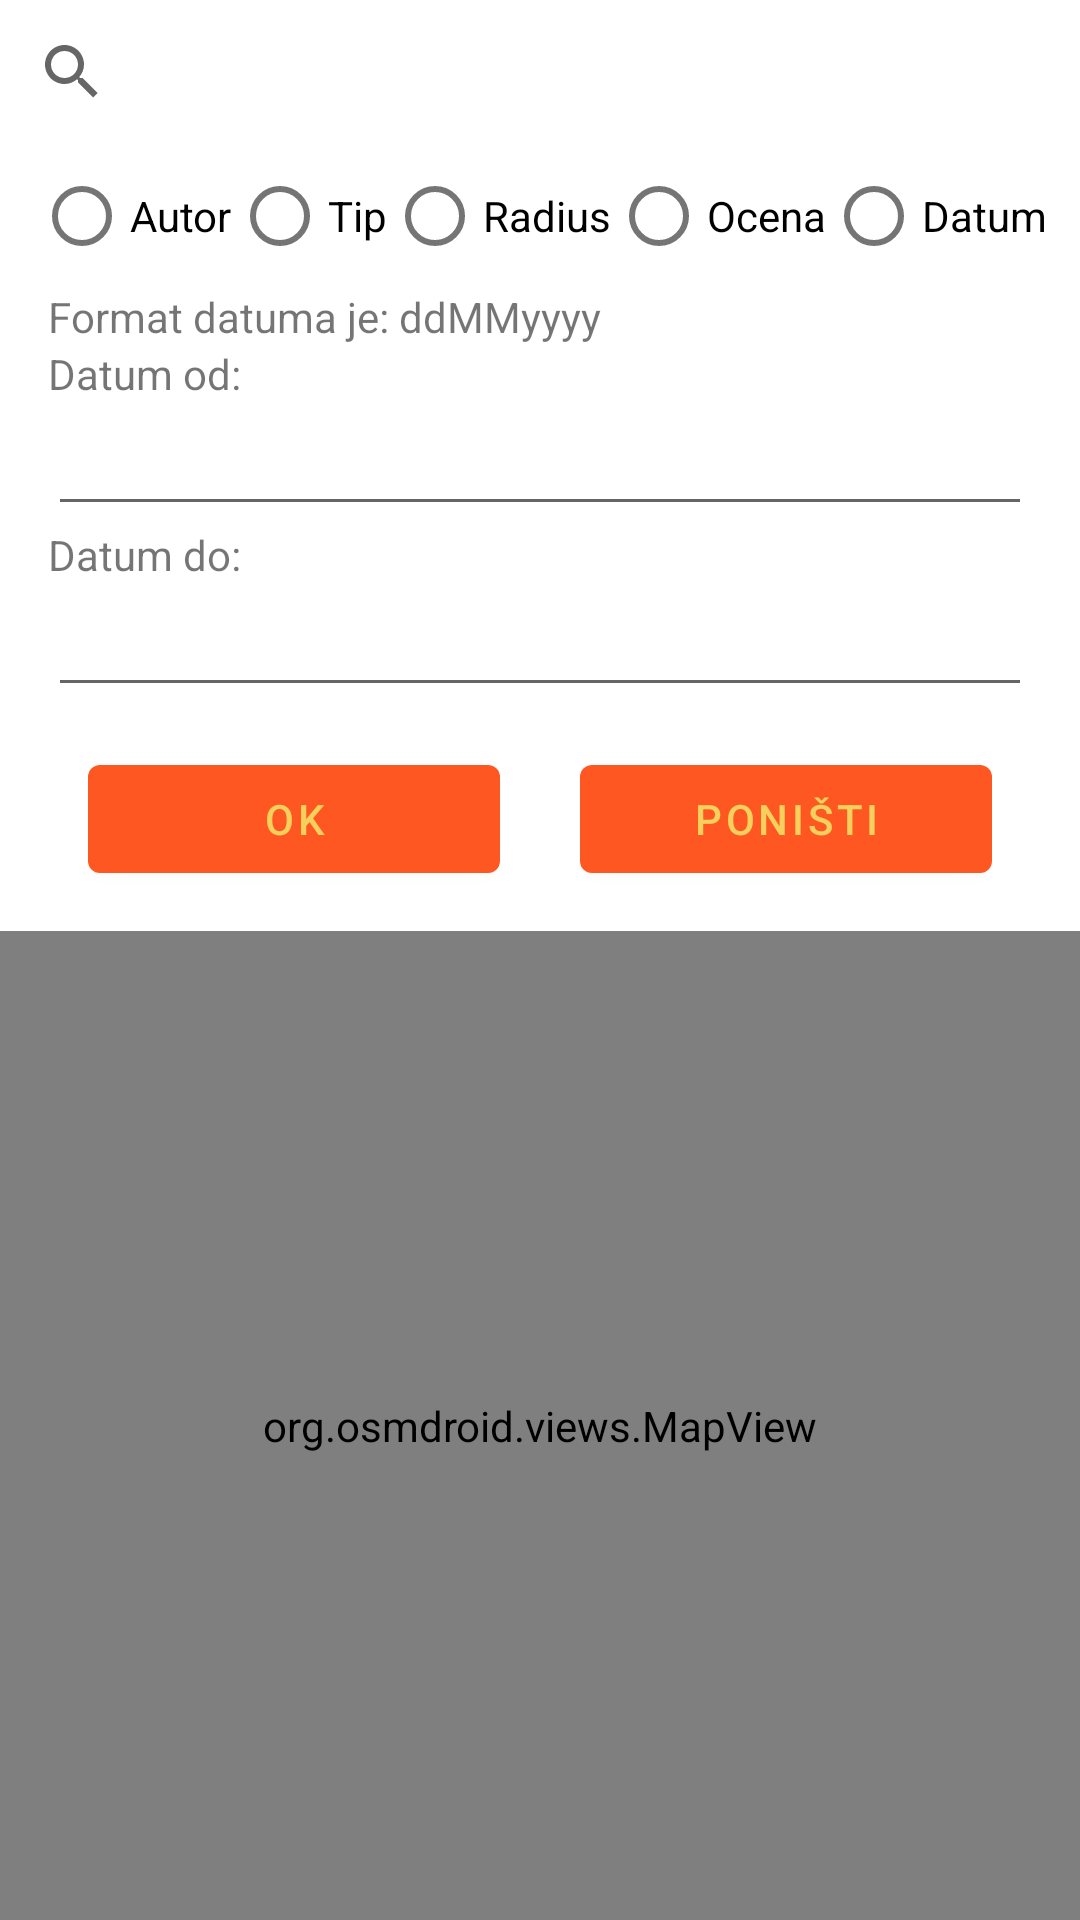

Reconstruct the res/layout file that produces this screen, plus the resources it refers to.
<!-- AndroidManifest.xml: application theme Theme.FoodMap -->
<!-- res/layout/fragment_map.xml -->
<?xml version="1.0" encoding="utf-8"?>
<FrameLayout xmlns:android="http://schemas.android.com/apk/res/android"
    xmlns:app="http://schemas.android.com/apk/res-auto"
    xmlns:tools="http://schemas.android.com/tools"
    android:layout_width="match_parent"
    android:layout_height="match_parent"
    tools:context=".MapFragment">

    <androidx.constraintlayout.widget.ConstraintLayout
        android:layout_width="match_parent"
        android:layout_height="match_parent">

        <RadioGroup
            android:id="@+id/rgMap"
            android:layout_width="wrap_content"
            android:layout_height="wrap_content"
            android:layout_marginStart="8dp"
            android:layout_marginEnd="8dp"
            android:orientation="horizontal"
            app:layout_constraintEnd_toEndOf="parent"
            app:layout_constraintStart_toStartOf="parent"
            app:layout_constraintTop_toBottomOf="@+id/swMapa">

            <RadioButton
                android:id="@+id/rbAutoMap"
                android:layout_width="match_parent"
                android:layout_height="wrap_content"
                android:text="@string/map_fragment_autor_rb" />

            <RadioButton
                android:id="@+id/rbTipMap"
                android:layout_width="match_parent"
                android:layout_height="wrap_content"
                android:text="@string/map_fragment_tip_rb" />

            <RadioButton
                android:id="@+id/rbRadisuMap"
                android:layout_width="match_parent"
                android:layout_height="wrap_content"
                android:text="@string/map_fragment_radius_rb" />

            <RadioButton
                android:id="@+id/rbOcenaMap"
                android:layout_width="wrap_content"
                android:layout_height="wrap_content"
                android:layout_weight="1"
                android:text="@string/map_fragment_ocena_rb" />

            <RadioButton
                android:id="@+id/rbDatum"
                android:layout_width="wrap_content"
                android:layout_height="wrap_content"
                android:layout_weight="1"
                android:text="@string/map_fragment_datum_rb" />
        </RadioGroup>

        <androidx.constraintlayout.widget.ConstraintLayout
            android:id="@+id/constraintDate"
            android:layout_width="0dp"
            android:layout_height="wrap_content"

            android:layout_marginStart="16dp"
            android:layout_marginEnd="16dp"
            app:layout_constraintEnd_toEndOf="parent"
            app:layout_constraintStart_toStartOf="parent"
            app:layout_constraintTop_toBottomOf="@id/rgMap">

            <TextView
                android:id="@+id/textView2"
                android:layout_width="0dp"
                android:layout_height="wrap_content"
                android:text="@string/map_fragment_format_label"
                app:layout_constraintBottom_toTopOf="@id/tvDatumOd"
                app:layout_constraintEnd_toEndOf="parent"
                app:layout_constraintStart_toStartOf="parent"
                app:layout_constraintTop_toTopOf="parent" />

            <TextView
                android:id="@+id/tvDatumOd"
                android:layout_width="match_parent"
                android:layout_height="wrap_content"
                android:text="@string/map_fragment_datumod_label"
                app:layout_constraintTop_toBottomOf="@id/textView2"
                app:layout_constraintBottom_toTopOf="@id/editTextDate"
                app:layout_constraintEnd_toEndOf="parent"
                app:layout_constraintStart_toStartOf="parent" />

            <EditText
                android:id="@+id/editTextDate"
                android:layout_width="0dp"
                android:layout_height="wrap_content"

                android:ems="10"
                android:inputType="date"
                app:layout_constraintBottom_toTopOf="@id/tvDatumDo"
                app:layout_constraintEnd_toEndOf="parent"
                app:layout_constraintStart_toStartOf="parent"
                app:layout_constraintTop_toBottomOf="@id/tvDatumOd" />

            <TextView
                android:id="@+id/tvDatumDo"
                android:layout_width="match_parent"
                android:layout_height="wrap_content"

                android:text="@string/map_fragment_datumdo_label"
                app:layout_constraintBottom_toTopOf="@id/editTextDate2"
                app:layout_constraintEnd_toEndOf="parent"
                app:layout_constraintStart_toStartOf="parent"
                app:layout_constraintTop_toBottomOf="@id/editTextDate"
                tools:layout_editor_absoluteX="0dp"
                tools:layout_editor_absoluteY="45dp" />

            <EditText
                android:id="@+id/editTextDate2"
                android:layout_width="0dp"
                android:layout_height="wrap_content"

                android:ems="10"
                android:inputType="date"
                app:layout_constraintEnd_toEndOf="parent"
                app:layout_constraintStart_toStartOf="parent"
                app:layout_constraintTop_toBottomOf="@+id/tvDatumDo" />

            <Button
                android:id="@+id/btnOk"
                android:layout_width="0dp"
                android:layout_height="wrap_content"

                android:layout_margin="40px"
                android:text="@string/map_fragment_ok_btn"
                app:layout_constraintBottom_toBottomOf="parent"
                app:layout_constraintEnd_toStartOf="@+id/button3"
                app:layout_constraintHorizontal_weight="1"
                app:layout_constraintStart_toStartOf="parent"
                app:layout_constraintTop_toBottomOf="@+id/editTextDate2" />

            <Button
                android:id="@+id/button3"
                android:layout_width="0dp"
                android:layout_height="wrap_content"
                android:layout_margin="40px"
                android:text="@string/map_fragment_reset_label"

                app:layout_constraintBottom_toBottomOf="parent"
                app:layout_constraintEnd_toEndOf="parent"
                app:layout_constraintHorizontal_weight="1"
                app:layout_constraintStart_toEndOf="@id/btnOk"
                app:layout_constraintTop_toBottomOf="@+id/editTextDate2" />
        </androidx.constraintlayout.widget.ConstraintLayout>

        <org.osmdroid.views.MapView
            android:id="@+id/map"
            tilesource="Mapnik"
            android:layout_width="match_parent"
            android:layout_height="0dp"
            app:layout_constraintBottom_toBottomOf="parent"
            app:layout_constraintEnd_toEndOf="parent"
            app:layout_constraintStart_toStartOf="parent"
            app:layout_constraintTop_toBottomOf="@id/constraintDate"/>

        <SearchView
            android:id="@+id/swMapa"
            android:layout_width="match_parent"
            android:layout_height="wrap_content"
            app:layout_constraintEnd_toEndOf="parent"
            app:layout_constraintStart_toStartOf="parent"
            app:layout_constraintTop_toTopOf="parent" />

    </androidx.constraintlayout.widget.ConstraintLayout>

</FrameLayout>
<!-- resources referenced by this layout -->
<resources>
  <string name="map_fragment_autor_rb">Autor</string>
  <string name="map_fragment_datum_rb">Datum</string>
  <string name="map_fragment_datumdo_label">Datum do:</string>
  <string name="map_fragment_datumod_label">Datum od:</string>
  <string name="map_fragment_format_label">Format datuma je: ddMMyyyy</string>
  <string name="map_fragment_ocena_rb">Ocena</string>
  <string name="map_fragment_ok_btn">OK</string>
  <string name="map_fragment_radius_rb">Radius</string>
  <string name="map_fragment_reset_label">PONIŠTI</string>
  <string name="map_fragment_tip_rb">Tip</string>
  <style name="Theme.FoodMap" parent="Theme.MaterialComponents.DayNight.DarkActionBar">
          
          <item name="colorPrimary">#FF5722</item>
          <item name="colorPrimaryVariant">#FF5722</item>
          <item name="colorOnPrimary">#F6D05D</item>
          
          <item name="colorSecondary">#F44336</item>
          <item name="colorSecondaryVariant">#FF5890</item>
          <item name="colorOnSecondary">@color/black</item>
          
          <item name="android:statusBarColor">?attr/colorPrimaryVariant</item>
          
      </style>
  <!-- not gathered from this repository: default colours our renderer supplied (Android Studio template values) -->
  <color name="black">#FF000000</color>
</resources>
